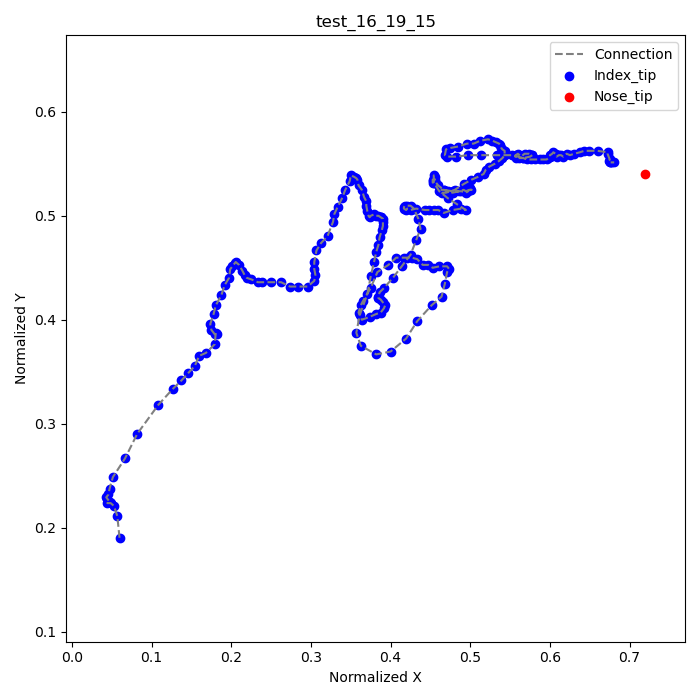

Data behind this chart, as committed beside it:
frame, index_tip_x, index_tip_y, nose_tip_x, nose_tip_y
1, 0.05972, 0.1903, 0.7194, 0.5403
2, 0.05694, 0.2111, , 
3, 0.05278, 0.2208, , 
4, 0.04861, 0.2236, , 
5, 0.04444, 0.2236, , 
6, 0.04722, 0.225, , 
7, 0.04444, 0.2278, , 
8, 0.04306, 0.2292, , 
9, 0.04583, 0.2319, , 
10, 0.04722, 0.2375, , 
11, 0.05139, 0.2486, , 
12, 0.06667, 0.2667, , 
13, 0.08194, 0.2903, , 
14, 0.1083, 0.3181, , 
15, 0.1264, 0.3333, , 
16, 0.1375, 0.3417, , 
17, 0.1458, 0.3486, , 
18, 0.1542, 0.3556, , 
19, 0.1597, 0.3653, , 
20, 0.1681, 0.3681, , 
21, 0.1792, 0.3764, , 
22, 0.1806, 0.3875, , 
23, 0.1819, 0.3861, , 
24, 0.1792, 0.3861, , 
25, 0.175, 0.3903, , 
26, 0.1736, 0.3958, , 
27, 0.1778, 0.4056, , 
28, 0.1806, 0.4139, , 
29, 0.1875, 0.4236, , 
30, 0.1917, 0.4333, , 
31, 0.1972, 0.4403, , 
32, 0.1986, 0.4486, , 
33, 0.2014, 0.4514, , 
34, 0.2042, 0.4542, , 
35, 0.2056, 0.4556, , 
36, 0.2097, 0.4528, , 
37, 0.2139, 0.4472, , 
38, 0.2167, 0.4431, , 
39, 0.2194, 0.4403, , 
40, 0.225, 0.4389, , 
41, 0.2333, 0.4361, , 
42, 0.2389, 0.4361, , 
43, 0.25, 0.4361, , 
44, 0.2625, 0.4361, , 
45, 0.2736, 0.4319, , 
46, 0.2833, 0.4319, , 
47, 0.2958, 0.4319, , 
48, 0.3042, 0.4375, , 
49, 0.3056, 0.4431, , 
50, 0.3042, 0.4486, , 
51, 0.3042, 0.4556, , 
52, 0.3069, 0.4667, , 
53, 0.3125, 0.4736, , 
54, 0.3208, 0.4806, , 
55, 0.3278, 0.4944, , 
56, 0.3292, 0.5014, , 
57, 0.3333, 0.5083, , 
58, 0.3389, 0.5167, , 
59, 0.3431, 0.525, , 
60, 0.3486, 0.5333, , 
... 201 more rows
